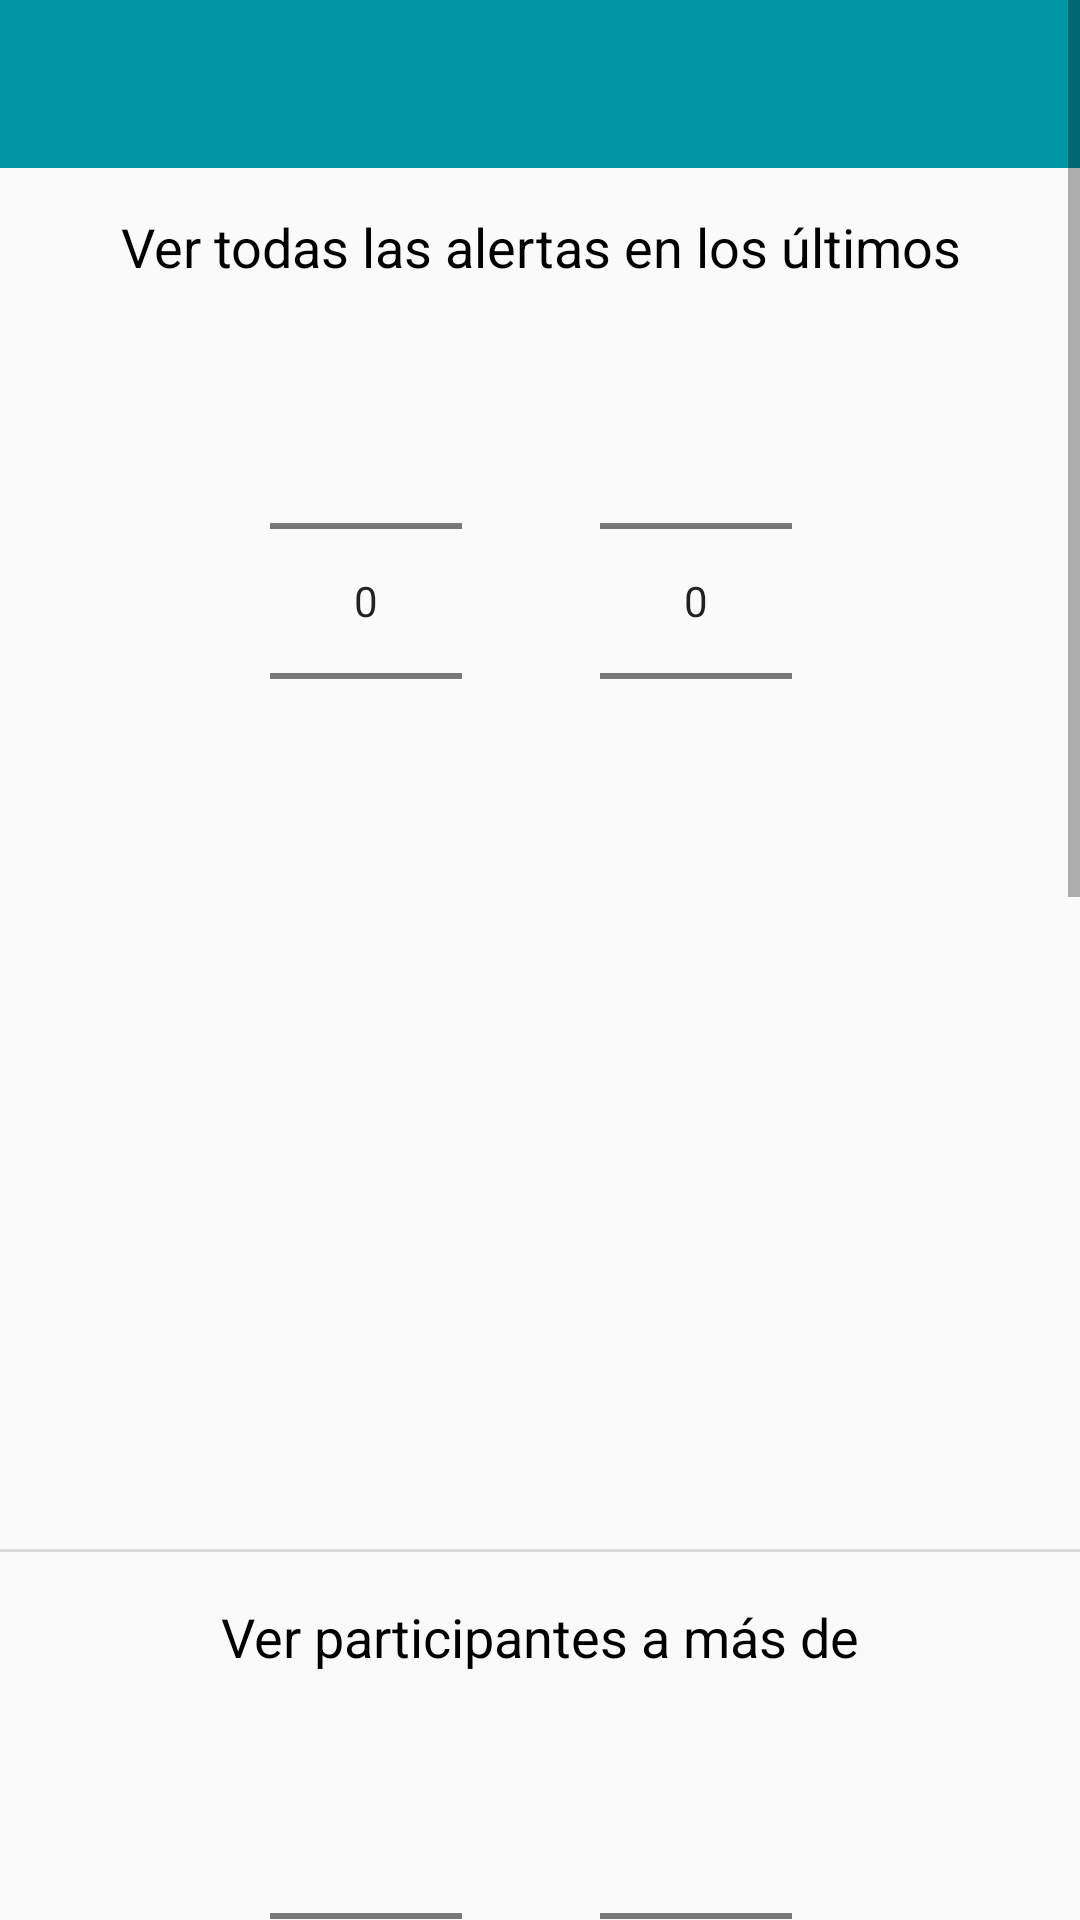

Reconstruct the res/layout file that produces this screen, plus the resources it refers to.
<!-- AndroidManifest.xml: application theme AppTheme.NoActionBar -->
<!-- res/layout/content_admin_expedition_details.xml -->
<?xml version="1.0" encoding="utf-8"?>
<RelativeLayout xmlns:android="http://schemas.android.com/apk/res/android"
    android:layout_width="match_parent"
    android:layout_height="wrap_content" >
    <android.support.design.widget.AppBarLayout
        android:id="@+id/toolbar_id"
        android:layout_width="match_parent"
        android:layout_height="wrap_content"
        android:layout_alignParentStart="true"
        android:layout_alignParentLeft="true"
        android:layout_alignParentTop="true"
        android:theme="@style/AppTheme.AppBarOverlay">

        <android.support.v7.widget.Toolbar
            android:id="@+id/toolbar"
            android:layout_width="match_parent"
            android:layout_height="?attr/actionBarSize"
            android:background="?attr/colorPrimaryDark">
            <ImageView
                android:layout_width="45dp"
                android:layout_height="45dp"
                android:src="@drawable/logo_trans" />
        </android.support.v7.widget.Toolbar>

    </android.support.design.widget.AppBarLayout>
    <ScrollView
        android:layout_width="fill_parent"
        android:layout_height="fill_parent" >

        <RelativeLayout
            android:id="@+id/form_layout"
            android:layout_width="fill_parent"
            android:layout_height="wrap_content">

            <TextView
                android:id="@+id/label_see_alerts_in_interval"
                android:layout_width="match_parent"
                android:layout_height="wrap_content"
                android:paddingTop="70dp"
                android:layout_marginStart="0dp"
                android:layout_marginLeft="0dp"
                android:text="Ver todas las alertas en los últimos"
                android:textAlignment="center"
                android:textSize="18sp"
                android:textColor="@android:color/black" />

            <NumberPicker
                android:id="@+id/picker_alerts"
                android:layout_width="wrap_content"
                android:layout_height="wrap_content"
                android:layout_below="@id/label_see_alerts_in_interval"
                android:layout_marginStart="90dp"
                android:layout_marginLeft="90dp"
                android:layout_marginTop="@dimen/fab_margin" />

            <NumberPicker
                android:id="@+id/picker_hour"
                android:layout_width="wrap_content"
                android:layout_height="wrap_content"
                android:layout_below="@id/label_see_alerts_in_interval"
                android:layout_marginStart="200dp"
                android:layout_marginLeft="200dp"
                android:layout_marginTop="@dimen/fab_margin" />

            <ListView
                android:id="@+id/lv_alerts_last_hours"
                android:layout_width="match_parent"
                android:layout_height="194dp"
                android:layout_below="@+id/picker_alerts"
                android:layout_marginTop="@dimen/fab_margin" />

            <View
                android:id="@+id/divider1"
                android:layout_width="match_parent"
                android:layout_height="1dp"
                android:layout_below="@+id/lv_alerts_last_hours"
                android:layout_marginTop="@dimen/fab_margin"
                android:background="?android:attr/listDivider"
                />

            <TextView
                android:id="@+id/label_see_participants_in_interval"
                android:layout_width="match_parent"
                android:layout_height="wrap_content"
                android:layout_below="@+id/divider1"
                android:layout_marginTop="@dimen/fab_margin"
                android:layout_marginLeft="0dp"
                android:text="Ver participantes a más de"
                android:textAlignment="center"
                android:textSize="18sp"
                android:textColor="@android:color/black" />

            <NumberPicker
                android:id="@+id/picker_meters"
                android:layout_width="wrap_content"
                android:layout_height="wrap_content"
                android:layout_below="@id/label_see_participants_in_interval"
                android:layout_marginStart="90dp"
                android:layout_marginLeft="90dp"
                android:layout_marginTop="@dimen/fab_margin" />

            <NumberPicker
                android:id="@+id/picker_meters_string"
                android:layout_width="wrap_content"
                android:layout_height="wrap_content"
                android:layout_below="@id/label_see_participants_in_interval"
                android:layout_marginStart="200dp"
                android:layout_marginLeft="200dp"
                android:layout_marginTop="@dimen/fab_margin" />

            <ListView
                android:id="@+id/lv_participants_meters"
                android:layout_width="match_parent"
                android:layout_height="194dp"
                android:layout_below="@+id/picker_meters"
                android:layout_marginTop="@dimen/fab_margin" />

            <View
                android:id="@+id/divider2"
                android:layout_width="match_parent"
                android:layout_height="1dp"
                android:layout_below="@+id/lv_participants_meters"
                android:layout_marginTop="@dimen/fab_margin"
                android:background="?android:attr/listDivider"/>

            <TextView
                android:id="@+id/number_stops"
                android:layout_width="wrap_content"
                android:layout_height="wrap_content"
                android:layout_below="@+id/divider2"
                android:text="5"
                android:textSize="24sp"
                android:textColor="@android:color/black"
                android:layout_marginTop="@dimen/fab_margin"
                android:layout_marginLeft="@dimen/fab_margin"/>

            <TextView
                android:id="@+id/stops_string"
                android:layout_width="match_parent"
                android:layout_height="wrap_content"
                android:layout_below="@+id/divider2"
                android:text="participantes han solicitado parar en los últimos 60 minutos"
                android:layout_marginRight="40dp"
                android:textColor="@android:color/black"
                android:layout_marginTop="@dimen/fab_margin"
                android:layout_marginLeft="40dp"
                android:textSize="18sp" />

            <Button
                android:id="@+id/btn_stop"
                style="@style/Widget.AppCompat.Button.Colored"
                android:layout_width="200dp"
                android:layout_height="50dp"
                android:layout_below="@id/number_stops"
                android:layout_centerHorizontal="true"
                android:layout_marginStart="0dp"
                android:layout_marginLeft="0dp"
                android:layout_marginTop="19dp"
                android:text="Realizar Parada"
                android:textColor="@android:color/white"
                android:textSize="18sp" />

            <View
                android:id="@+id/divider3"
                android:layout_width="match_parent"
                android:layout_height="1dp"
                android:layout_below="@+id/btn_stop"
                android:layout_marginTop="@dimen/fab_margin"
                android:background="?android:attr/listDivider"/>

            <TextView
                android:id="@+id/number_battery"
                android:layout_width="wrap_content"
                android:layout_height="wrap_content"
                android:layout_below="@+id/divider3"
                android:text="5"
                android:textSize="24sp"
                android:textColor="@android:color/black"
                android:layout_marginTop="@dimen/fab_margin"
                android:layout_marginLeft="@dimen/fab_margin"/>

            <TextView
                android:id="@+id/battery_string"
                android:layout_width="match_parent"
                android:layout_height="wrap_content"
                android:layout_below="@+id/divider3"
                android:text="participantes tienen un nivel de batería inferior al"
                android:layout_marginRight="40dp"
                android:textColor="@android:color/black"
                android:layout_marginTop="@dimen/fab_margin"
                android:textSize="18sp"
                android:layout_marginLeft="40dp"/>

            <NumberPicker
                android:id="@+id/picker_battery_level"
                android:layout_width="30dp"
                android:layout_height="90dp"
                android:layout_below="@id/battery_string"
                android:layout_centerHorizontal="true"
                android:layout_marginTop="1dp" />

            <View
                android:id="@+id/divider4"
                android:layout_width="match_parent"
                android:layout_height="1dp"
                android:layout_below="@+id/picker_battery_level"
                android:layout_marginTop="@dimen/fab_margin"
                android:layout_marginBottom="@dimen/fab_margin"
                android:background="?android:attr/listDivider"/>

            <Button
                android:id="@+id/btn_repeat"
                style="@style/Widget.AppCompat.Button.Colored"
                android:layout_width="200dp"
                android:layout_height="50dp"
                android:layout_below="@id/divider4"
                android:layout_centerHorizontal="true"
                android:layout_marginStart="0dp"
                android:layout_marginLeft="0dp"
                android:layout_marginTop="19dp"
                android:text="Repetir Búsqueda"
                android:textColor="@android:color/white"
                android:textSize="18sp" />
        </RelativeLayout>
    </ScrollView>

</RelativeLayout>
<!-- resources referenced by this layout -->
<resources>
  <dimen name="fab_margin">16dp</dimen>
  <style name="AppTheme.AppBarOverlay" parent="ThemeOverlay.AppCompat.Dark.ActionBar">
          <item name="windowActionBar">false</item>
          <item name="windowNoTitle">true</item>
      </style>
  <style name="AppTheme.NoActionBar">
          <item name="windowActionBar">false</item>
          <item name="windowNoTitle">true</item>
      </style>
</resources>
